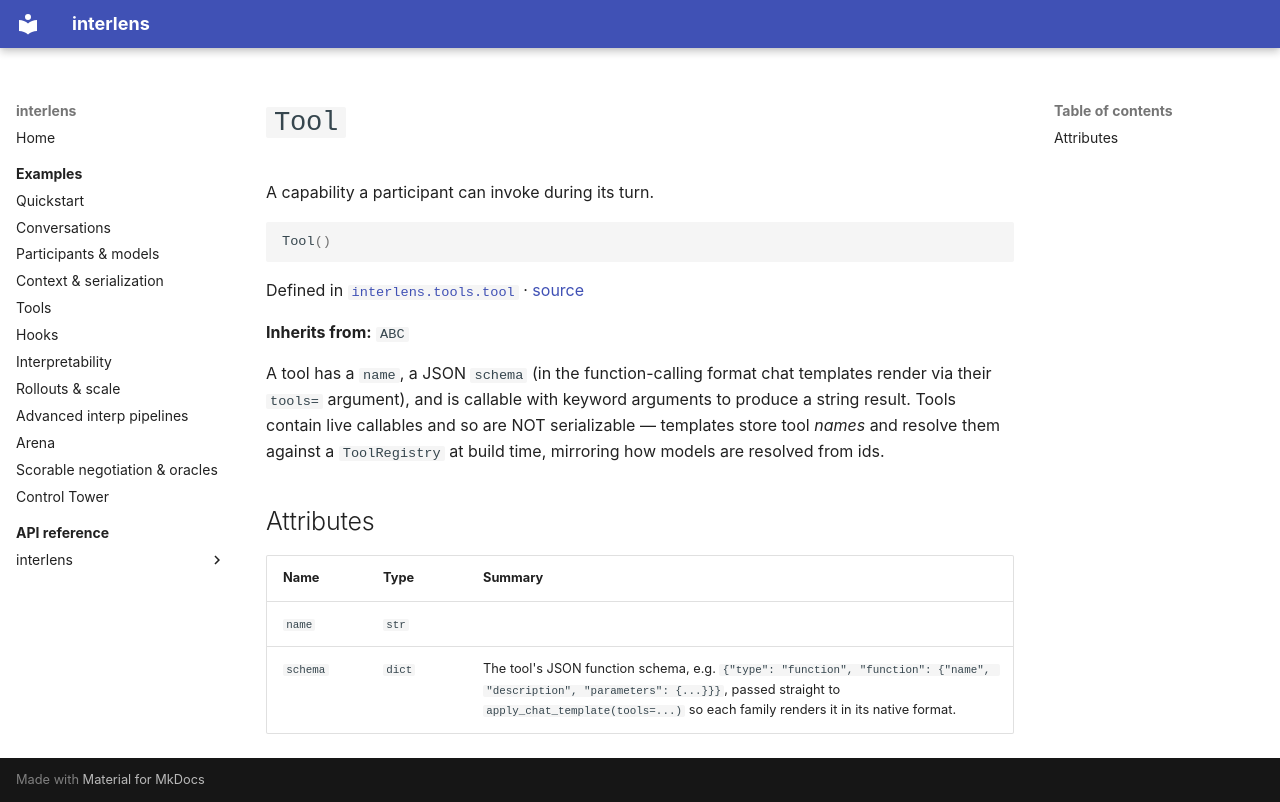

repository: Sid-MB/interlens · page: reference/interlens/tools/tool/Tool/index.html · generator: mkdocs

# `Tool`

A capability a participant can invoke during its turn.

```python
Tool()
```

Defined in [`interlens.tools.tool`](index.md) · [source](https://github.com/Sid-MB/interlens/blob/main/src/interlens/tools/tool.py#L21-L43)

**Inherits from:** `ABC`

A tool has a `name`, a JSON `schema` (in the function-calling format chat templates render via their
`tools=` argument), and is callable with keyword arguments to produce a string result. Tools contain live
callables and so are NOT serializable — templates store tool *names* and resolve them against a
`ToolRegistry` at build time, mirroring how models are resolved from ids.

## Attributes {#attributes}

| Name | Type | Summary |
|---|---|---|
| `name` | `str` |  |
| `schema` | `dict` | The tool's JSON function schema, e.g. `{"type": "function", "function": {"name", "description", "parameters": {...}}}`, passed straight to `apply_chat_template(tools=...)` so each family renders it in its native format. |
